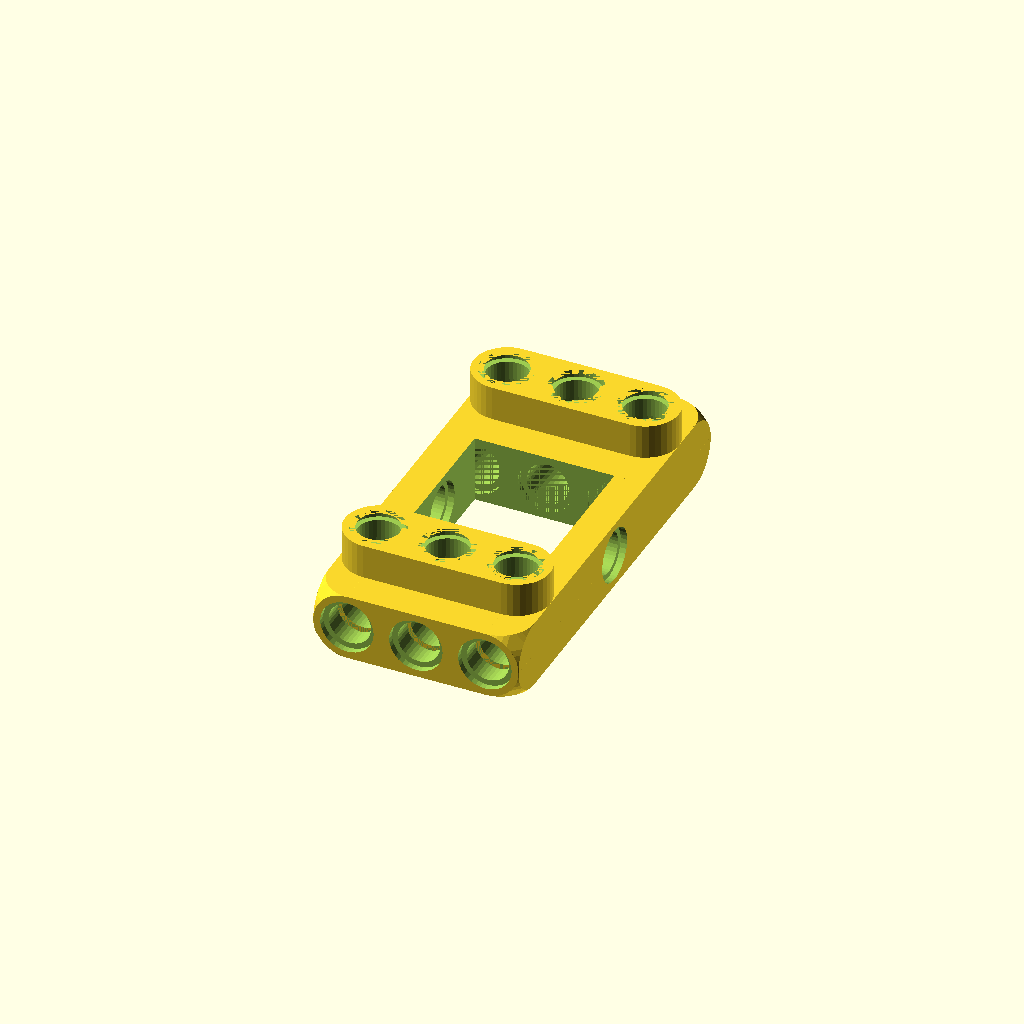
Cell 1 — every parameter at its default value.
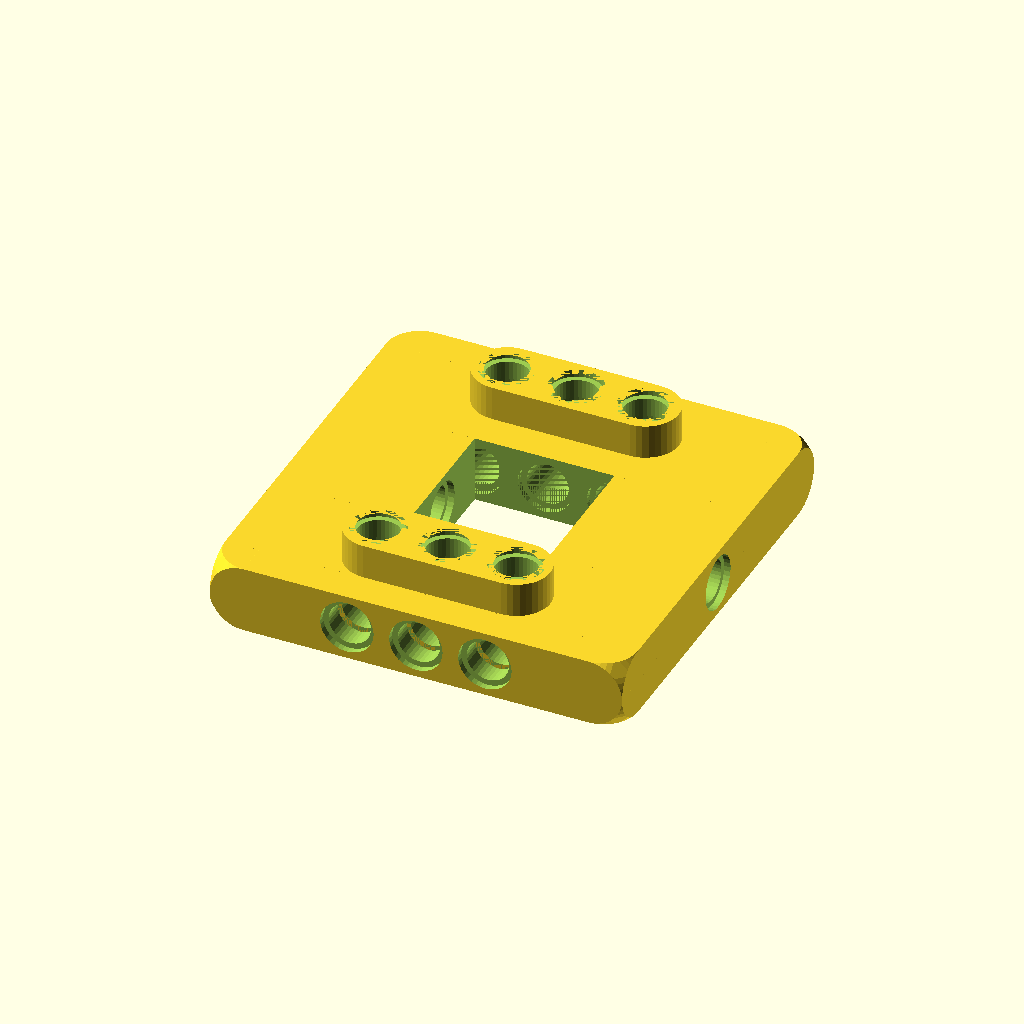
Cell 2 — RahmenBreite set to 6, the other parameters unchanged.
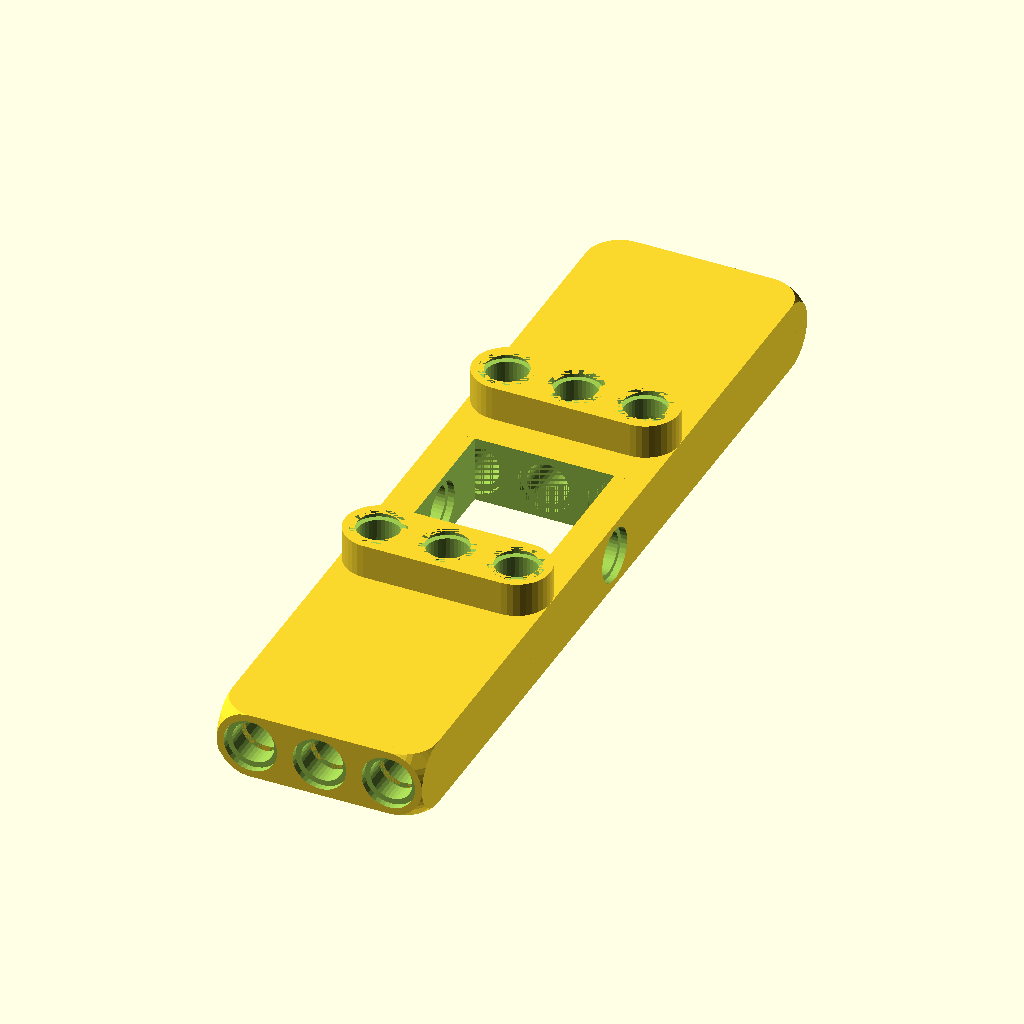
Cell 3 — RahmenLaenge set to 12, the other parameters unchanged.
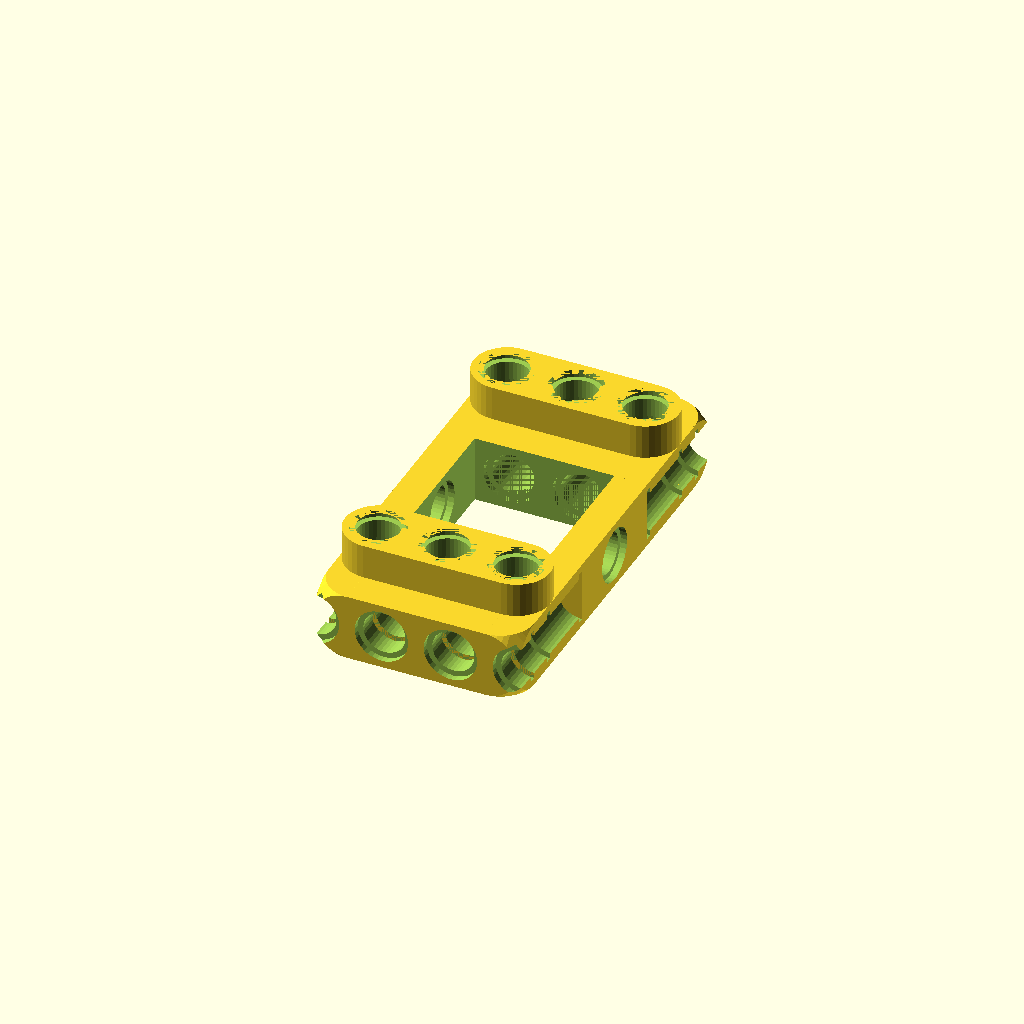
Cell 4 — QuerBohrungen set to 6, the other parameters unchanged.
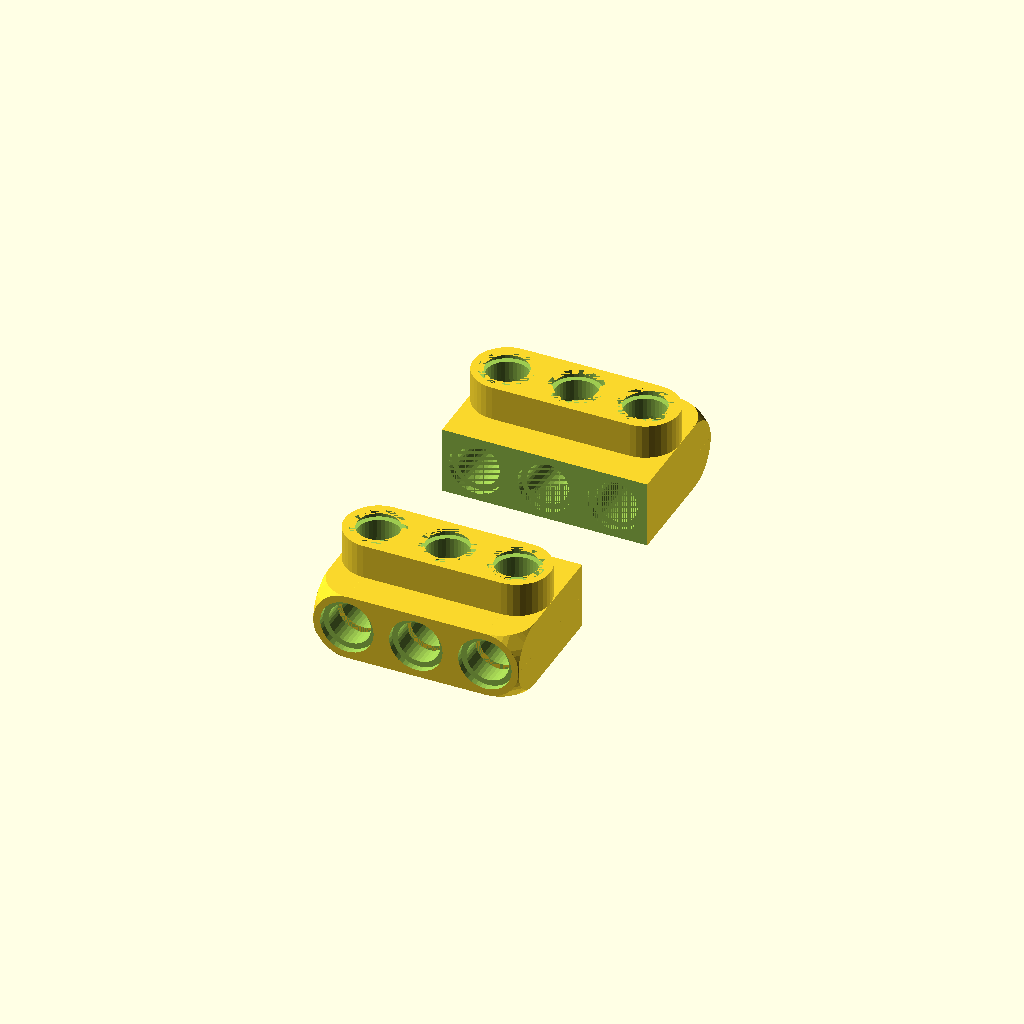
Cell 5: the same model with InnenBreite = 4.
All cells are drawn from one camera (rotation 55°, 0°, 25°, orthographic, colour scheme Cornfield), so only the parameter changes between them.
The OpenSCAD source (inputs/thingiverse/thing-3593426/files/Liftarm-Rahmen.scad):
/* 
erstellt von Thomas Reincke, https://blog.5zu6.de

Nutzungsrechte und Haftungsausschluß

Die Dateien veröffentliche ich unter CC BY-SA 3.0 DE (Namensnennung – Weitergabe unter gleichen Bedingungen 3.0 Deutschland).

Darüber hinaus würde ich mich freuen, wenn bei der Verwendung in Modellen auf meine Urheberschaft hingewiesen würde. Ebenso würde ich mich über Kommentare mit Erfahrungsberichten oder Fotos über der Verwendung und Verfeinerung freuen.

Ich gebe keine Garantien hinsichtlich des Werks und übernimmt keinerlei Haftung für irgendwelche Nutzungen des Werks, soweit das gesetzlich möglich ist.

Vor der Fertigung oder Bestellung größerer Mengen empfehle ich den Probedruck eines einzelnen Exemplar und dessen sorgfältige Kontrolle.

Weitere Hinweise unter 
https://blog.5zu6.de/
*/

/* ********** */

// parametrisierbarer Technik-Rahmen

RahmenBreite    = 3;
RahmenLaenge    = 6;
QuerBohrungen   = 3; // <= RahmenBreite
LaengsBohrungen = 1; // <= InnenLaenge

InnenBreite     = 2; // <= RahmenBreite-1
InnenLaenge     = 2; // <= ObenAbstand-1 

ObenAbstand     = 5; // >= InnenLaenge+2 <= RahmenLaenge
ObenBreite      = 3; // >= RahmenBreite
ObenHoehe       = .5; // 0 - 0.5 oder 1


// Kalibrierung
SteinBreite   = 8.00;
SteinHoehe    = 9.60;
Luecke        = 0.10;
Luecken       = 2*Luecke;

AchsLaenge    = 4.90;//4.85;

FaseD         = 6.20; // Durchmesser der Bohrung um Technik-Loch
FaseT         = 0.85; // Tiefe der Fase

pi = 3.1415926536;
$fn = 36;


bre = RahmenBreite * SteinBreite - Luecken;
lae = RahmenLaenge * SteinBreite - Luecken;
hoe = SteinBreite  - Luecken;
il  = InnenLaenge  * SteinBreite + Luecken;
ib  = InnenBreite  * SteinBreite + Luecken;
oa  = ObenAbstand  * SteinBreite;
oh  = ObenHoehe    * SteinBreite;

module DrawGrundkoerper() {
  union() {
    // unten rund
    hull() {
      translate([-(RahmenBreite-1)*SteinBreite/2, -lae/2, 0])
      rotate([270,0,0])
      cylinder(d=SteinBreite-Luecken, h=lae);
    
      translate([(RahmenBreite-1)*SteinBreite/2, -lae/2, 0])
      rotate([270,0,0])
      cylinder(d=SteinBreite-Luecken, h=lae);
    };
    // unten Kasten
    translate([-bre/2, -(RahmenLaenge/2-.5)*SteinBreite, -(SteinBreite-Luecken)/2])
    cube([bre,(RahmenLaenge-1)*SteinBreite-Luecken,SteinBreite-Luecken ]);
    
    if (ObenBreite > 0) {
    // Aufsatz vorne
    hull() {
      translate([-(ObenBreite-1)*SteinBreite/2, -(ObenAbstand-1)*SteinBreite/2, 0])
      cylinder(d=SteinBreite - Luecken, h=(ObenHoehe+.5)*SteinBreite-Luecke);
    
      translate([(ObenBreite-1)*SteinBreite/2, -(ObenAbstand-1)*SteinBreite/2, 0])
      cylinder(d=SteinBreite - Luecken, h=(ObenHoehe+.5)*SteinBreite-Luecke);
    };  
  
    // Aufsatz hinten
    hull() {
      translate([-(ObenBreite-1)*SteinBreite/2, (ObenAbstand-1)*SteinBreite/2, 0])
      cylinder(d=SteinBreite - Luecken, h=(ObenHoehe+.5)*SteinBreite-Luecke);
    
      translate([(ObenBreite-1)*SteinBreite/2, (ObenAbstand-1)*SteinBreite/2, 0])
      cylinder(d=SteinBreite - Luecken, h=(ObenHoehe+.5)*SteinBreite-Luecke);
    }; 
  };
  };  
};

module DiffInnen() {
  translate([-ib/2, -il/2, -SteinBreite/2])
  cube([ib, il, SteinBreite]);
};

module DrawAbrundung() {
  difference() {
    hull() 
    {
      translate([0,0,SteinBreite/2-Luecken])
        cylinder(d=SteinBreite-Luecken, h=Luecke);
      translate([0,0,-SteinBreite/2+Luecke])
        cylinder(d=SteinBreite-Luecken, h=Luecke);
      translate([0,-SteinBreite/2+Luecken,0])
      rotate([90,0,0])
      cylinder(d=SteinBreite-Luecken, h=Luecke);
      translate([0,SteinBreite/2-Luecke,0])
      rotate([90,0,0])
      cylinder(d=SteinBreite-Luecken, h=Luecke);

      
      translate([-SteinBreite/2+Luecke,0,0])  rotate([0,90,0])
      cylinder(d=SteinBreite-Luecken, h=Luecke);

      translate([SteinBreite/2-Luecken,0,0])  rotate([0,90,0])
      cylinder(d=SteinBreite-Luecken, h=Luecke);
    };
  };  
};

module DrawAbrundungen() {
  translate([-(RahmenBreite-1)*SteinBreite/2,-(RahmenLaenge-1)*SteinBreite/2,0]) DrawAbrundung();

  translate([(RahmenBreite-1)*SteinBreite/2,-(RahmenLaenge-1)*SteinBreite/2,0]) rotate([0,0,90]) DrawAbrundung();

  translate([-(RahmenBreite-1)*SteinBreite/2,(RahmenLaenge-1)*SteinBreite/2,0]) rotate([0,0,270]) DrawAbrundung();

  translate([(RahmenBreite-1)*SteinBreite/2,(RahmenLaenge-1)*SteinBreite/2,0]) rotate([0,0,180]) DrawAbrundung();
};

module DiffGrundbohrungenX() {
  for(xx=[0:LaengsBohrungen-1]) {
    translate([-RahmenBreite*SteinBreite/2,(-LaengsBohrungen/2+0.5+xx)*SteinBreite,0])
    rotate([0,90,0])
    cylinder(d=AchsLaenge, h=RahmenBreite*SteinBreite);
  
    translate([-RahmenBreite*SteinBreite/2,(-LaengsBohrungen/2+0.5+xx)*SteinBreite,0])
    rotate([0,90,0])
    cylinder(d=FaseD, h=FaseT);
  
    translate([-(RahmenBreite-1)*SteinBreite/2-FaseT,(-LaengsBohrungen/2+0.5+xx)*SteinBreite,0])
    rotate([0,90,0])
    cylinder(d=FaseD, h=2*FaseT);
  
    translate([-(RahmenBreite-2)*SteinBreite/2-FaseT,(-LaengsBohrungen/2+0.5+xx)*SteinBreite,0])
    rotate([0,90,0])
    cylinder(d=FaseD, h=FaseT);
  
    translate([RahmenBreite*SteinBreite/2-FaseT,(-LaengsBohrungen/2+0.5+xx)*SteinBreite,0])
    rotate([0,90,0])
    cylinder(d=FaseD, h=FaseT);
  
    translate([(RahmenBreite-1)*SteinBreite/2-FaseT,(-LaengsBohrungen/2+0.5+xx)*SteinBreite,0])
    rotate([0,90,0])
    cylinder(d=FaseD, h=2*FaseT);
  
    translate([(RahmenBreite-2)*SteinBreite/2,(-LaengsBohrungen/2+0.5+xx)*SteinBreite,0])
    rotate([0,90,0])
    cylinder(d=FaseD, h=FaseT);
    
    if ((RahmenBreite-InnenBreite) > 2) {
      translate([InnenBreite*SteinBreite/2,(-LaengsBohrungen/2+0.5+xx)*SteinBreite,0])
      rotate([0,90,0])
      cylinder(d=FaseD, h=FaseT);       
  
      translate([-InnenBreite*SteinBreite/2-FaseT,(-LaengsBohrungen/2+0.5+xx)*SteinBreite,0])
      rotate([0,90,0])
      cylinder(d=FaseD, h=FaseT);
    };  
  };
};  

module DiffGrundbohrungenY() {
  difference() { 
    for(yy=[0:QuerBohrungen-1]) {
      translate([(-QuerBohrungen/2+0.5+yy)*SteinBreite,-RahmenLaenge*SteinBreite/2,0])
      rotate([270,0,0]) 
      cylinder(d=AchsLaenge, h=RahmenLaenge*SteinBreite);

      translate([(-QuerBohrungen/2+0.5+yy)*SteinBreite,-RahmenLaenge*SteinBreite/2,0]) 
      rotate([270,0,0]) 
      cylinder(d=FaseD, h=FaseT);

      translate([(-QuerBohrungen/2+0.5+yy)*SteinBreite,-(RahmenLaenge-1)*SteinBreite/2-FaseT,0]) 
      rotate([270,0,0]) 
      cylinder(d=FaseD, h=FaseT);
      
      translate([(-QuerBohrungen/2+0.5+yy)*SteinBreite,-(RahmenLaenge-2)*SteinBreite/2-FaseT,0]) 
      rotate([270,0,0]) 
      cylinder(d=FaseD, h=FaseT);


      translate([(-QuerBohrungen/2+0.5+yy)*SteinBreite,RahmenLaenge*SteinBreite/2-FaseT,0])
      rotate([270,0,0])
    cylinder(d=FaseD, h=FaseT);
      
      translate([(-QuerBohrungen/2+0.5+yy)*SteinBreite,(RahmenLaenge-1)*SteinBreite/2,0])
      rotate([270,0,0])
    cylinder(d=FaseD, h=FaseT);

      translate([(-QuerBohrungen/2+0.5+yy)*SteinBreite,(RahmenLaenge-2)*SteinBreite/2,0])
      rotate([270,0,0])
    cylinder(d=FaseD, h=FaseT);

      if ((RahmenLaenge-InnenLaenge) > 2) {
        translate([(-QuerBohrungen/2+0.5+yy)*SteinBreite, InnenLaenge*SteinBreite/2,0])
        rotate([270,0,0])
        cylinder(d=FaseD, h=FaseT);
        
        translate([(-QuerBohrungen/2+0.5+yy)*SteinBreite, -InnenLaenge*SteinBreite/2-FaseT,0])
        rotate([270,0,0])
        cylinder(d=FaseD, h=FaseT);        
      };   
    };
    if ((InnenLaenge > 0) && (InnenBreite > 0)) {
      translate([-bre/2,-il/2,-SteinHoehe/2]) cube([bre,il,SteinHoehe]);
    };
  };
};  


module DiffGrundbohrungenZ() {
  for(zz=[0:ObenBreite-1]) {  
    translate([-(ObenBreite/2-.5-zz)*SteinBreite, -(ObenAbstand-1)*SteinBreite/2, SteinBreite/2]) cylinder(d=AchsLaenge, h=SteinBreite);

    translate([-(ObenBreite/2-.5-zz)*SteinBreite, -(ObenAbstand-1)*SteinBreite/2, (ObenHoehe+.5)*SteinBreite-Luecke-FaseT]) cylinder(d=FaseD, h=FaseT);
    
    translate([-(ObenBreite/2-.5-zz)*SteinBreite, -(ObenAbstand-1)*SteinBreite/2, SteinBreite/2]) cylinder(d=FaseD, h=FaseT);
  };
  
  for(zz=[0:ObenBreite-1]) {  
    translate([-(ObenBreite/2-.5-zz)*SteinBreite, (ObenAbstand-1)*SteinBreite/2, SteinBreite/2])
    cylinder(d=AchsLaenge, h=SteinBreite);

    translate([-(ObenBreite/2-.5-zz)*SteinBreite, (ObenAbstand-1)*SteinBreite/2, (ObenHoehe+.5)*SteinBreite-Luecke-FaseT]) cylinder(d=FaseD, h=FaseT);
    
    translate([-(ObenBreite/2-.5-zz)*SteinBreite, (ObenAbstand-1)*SteinBreite/2, SteinBreite/2]) cylinder(d=FaseD, h=FaseT);
  };
};  


module Rahmen() {
  difference() {
    union() {
      DrawGrundkoerper(); 
      DrawAbrundungen();  
    }; 
    if ((InnenLaenge > 0) && (InnenBreite > 0)) { DiffInnen(); };
    DiffGrundbohrungenX();
    if (QuerBohrungen > 0) DiffGrundbohrungenY(); 
    if (ObenBreite > 0) DiffGrundbohrungenZ();    
  }; 
};

Rahmen();
Customizer parameters (derived from the source; name, type, default, range or options):
RahmenBreite: number, default 3
RahmenLaenge: number, default 6
QuerBohrungen: number, default 3
LaengsBohrungen: number, default 1
InnenBreite: number, default 2
InnenLaenge: number, default 2
ObenAbstand: number, default 5
ObenBreite: number, default 3
ObenHoehe: number, default 0.5
SteinBreite: number, default 8
SteinHoehe: number, default 9.6
Luecke: number, default 0.1
AchsLaenge: number, default 4.9
FaseD: number, default 6.2
FaseT: number, default 0.85
pi: number, default 3.1415926536
